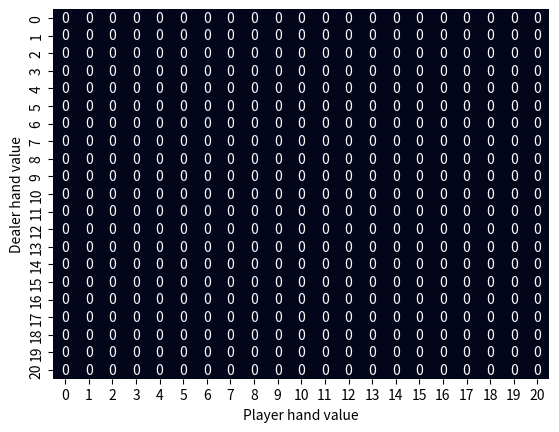

Reproduce this figure in Python.
import random

import numpy as np
import pandas as pd
import seaborn as sns
import matplotlib.pyplot as plt

ls = (10,10,10,10,2,3,4,5,6,7,8,9,11)
phase = ['init', 'player', 'dealer', 'terminal']
def calcProb(x):
    if x == 10:
        return 4/13
    else:
        return 1/13

# An abstract class representing a Markov Decision Process (MDP).
class MDP:
    def __init__(self):
        self.computeStates()

    # discount factor
    discountFactor = 0.9

    # Return the start state.
    def startState(self): raise NotImplementedError('Override me')

    # Return set of actions possible from |state|.
    def actions(self, state): raise NotImplementedError('Override me')

    # Return a list of (newState, prob, reward) tuples corresponding to edges
    # coming out of |state|.
    # Mapping to notation from class:
    #   state = s, action = a, newState = s', reward = r, prob = p(s', r | s, a)
    # If state is a terminal state, return the empty list.
    def succAndProbReward(self, state, action): raise NotImplementedError('Override me')

    # Compute set of states reachable from startState.  Helper function
    # to know which states to compute values and policies for.
    # This function sets |self.states| to be the set of all states.
    def computeStates(self):
        self.states = set()
        queue = []
        self.states.add(self.startState())
        queue.append(self.startState())
        while len(queue) > 0:
            state = queue.pop()
            for action in self.actions(state):
                for newState, prob, reward in self.succAndProbReward(state, action):
                    if newState not in self.states:
                        self.states.add(newState)
                        queue.append(newState)
        print('%d reachable states' % len(self.states))
        # print(self.states)
        
class BlackjackMDP(MDP):

    # the discount factor for future rewards
    discountFactor = 0.9 # TODO: set this to the correct value
 
    # Return the start state.
    def startState(self):
        return ('init', 0, False, 0, False)

    # Return set of actions possible from |state|.
    def actions(self, state):
        if state[0] == 'player':
            return ['Hit', 'Stand']
        elif state[0] == 'init' or state[0] == 'dealer':
            return ['Noop']
        else:
            return []

    # Return a list of (newState, prob, reward) tuples corresponding to edges
    # coming out of |state|.
    # Mapping to notation from class:
    #   state = s, action = a, newState = s', reward = r, prob = p(s', r | s, a)
    # If state is a terminal state, return the empty list.
    def succAndProbReward(self, state, action):
        results = []
        states = set()
        nextstate = ()
        if state[0] == 'init':
            for x in ls:
                for y in ls:
                    playerValue = x + y
                    playerUsableAce = x == 11 or y == 11
                    if playerValue > 21:
                        playerValue -= 10
                    for z in ls:
                        dealerValue = z
                        dealerUsableAce = z == 11
                        prob1 = calcProb(x)
                        prob2 = calcProb(y)
                        prob3 = calcProb(z)
                        nextstate = ('player', playerValue, playerUsableAce, dealerValue, dealerUsableAce)
                        results.append((nextstate, prob1*prob2*prob3, 0))
        elif state[0] == 'player':
            if action == 'Stand':
                nextstate = ('dealer',) + state[1:]
                p = 1.0
                reward = 0
                return [(nextstate,p,reward)]
            if action == 'Hit':
                reward = 0
                playerUsableAce = state[2]
                for x in ls:
                    phv = x + state[1]
                    p = calcProb(x)
                    if phv > 21 and state[2]:
                        phv -= 10
                        playerUsableAce = x == 11
                    elif phv > 21 and x == 11:
                        phv -= 10
                        playerUsableAce = False
                    if phv > 21:
                        nextstate = ('terminal', 0, False, 0, False)
                        reward = -1
                    else:
                        nextstate = ('dealer',phv,playerUsableAce,state[3],state[4])
                    results.append((nextstate,p,reward))
                    # states.add(nextstate)
                # print(len(states))
        elif state[0] == 'dealer':
            if state[3] > 16:
                nextstate = ('terminal',0, False, 0, False)
                p = 1.0
                reward = 0
                if state[1] > state[3]:
                    reward = 1
                elif state[1] < state[3]:
                    reward = -1
                return [(nextstate,p,reward)]
            if state[3] <= 16:
                dealerUsableAce = state[4]
                reward = 0
                for x in ls:
                    p = calcProb(x)
                    dhv = x + state[1]
                    if dhv > 21 and state[2]:
                        dhv -= 10
                        playerUsableAce = x == 11
                    elif dhv > 21 and x == 11:
                        dhv -= 10
                        dealerUsableAce = False
                    if dhv > 21:
                        nextstate = ('terminal', 0, False, 0, False)
                        reward = 1
                    else:
                        nextstate = ('player',state[1],state[2],dhv, dealerUsableAce)
                    results.append((nextstate,p,reward))
        elif state == 'terminal' or action == 'Noop':
            result = [state,1.0,0]
        return results


mdp = BlackjackMDP()
v = {}
for state in mdp.states:
    v[state] = 0
        
def computeQ(state, action ,mdp, v):
    lis = []
    for x in mdp.succAndProbReward(state, action):
        lis.append(x[1] * (x[2] + mdp.discountFactor * v[x[0]]))
    return max(lis)


delta_bound = 0.000001
i = 0
pi = {}
converged = False
while not converged:
    delta = 0
    for state in mdp.states:
        qmax = -1000000.0
        for action in mdp.actions(state):
            q = computeQ(state, action , mdp, v)
            if q > qmax:
                qmax = q
        if state[0] == 'terminal':
            qmax = 0
        delta = max(delta, abs(v[state] - qmax))
        v[state] = qmax
        if action == 'player':
            pi[state] = action
    i += 1
    print("iteration: ", i, " delta: ", delta)
    converged = (delta < delta_bound)

# for i in pi:
#     print(pi[i])

# sorted_by_second = sorted(mdp.states, key=lambda state: state[1])
# for i in mdp.states:
#     print(i, "\t", v[i])
d = [[0]*21]*21
# dd = np.ndarray(shape=(21,21), dtype=float, order='F')
dd = np.full(shape=(22,22), fill_value=0.0, dtype=float, order='F')
for state in v:
    # print(state, "\t", v[state], "\t", pi[state])
    # dd[state[3]][state[1]] = v[state]
    dd[state[3] - 1][state[1] - 1] = v[state]
sns.heatmap(data=d, annot=True, cbar=False)
# plt.xlim(1.5, 11.5)
# plt.ylim(3.5, 21.5)
# plt.ylim(-0.5, 22.5)
# plt.xticks(list(range(2,12)))
# plt.yticks(list(range(4,22)))

plt.xlabel("Player hand value")
plt.ylabel("Dealer hand value")
plt.show()
for x in dd:
    for y in x:
        print(y, end=' ')
    print() 
"""
for each state we need to have the hand value of the player and dealer, if either of them have a usable ace, the actions are only from the view of the player which are hit or stand or wait, which is not the same as doing nothing. successor states for the player either involve the dealers turn with addition to dragging more cards or a terminal state. the successor states of a dealer 
"""
